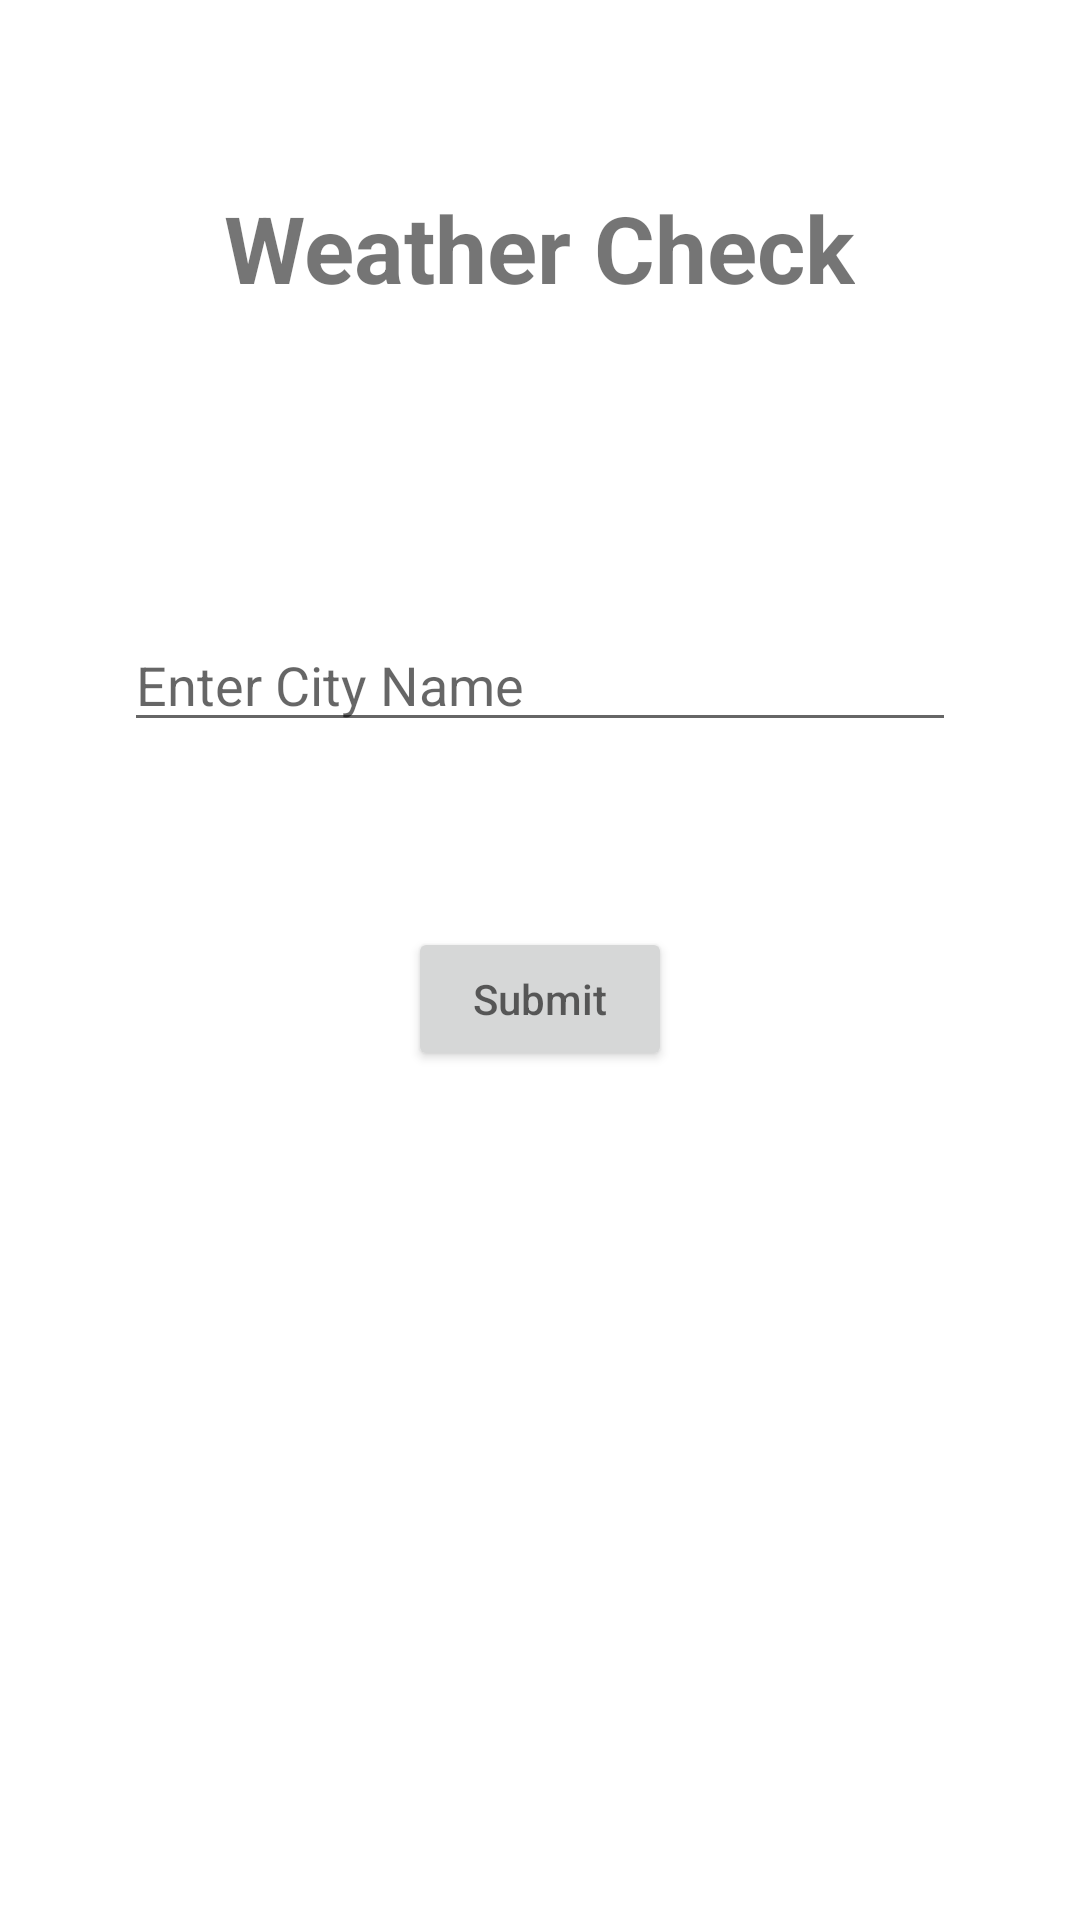

The Android layout XML behind this screen, and the referenced resources:
<!-- AndroidManifest.xml: application theme Theme.ClubFullDay -->
<!-- res/layout/activity_weather.xml -->
<?xml version="1.0" encoding="utf-8"?>
<RelativeLayout xmlns:android="http://schemas.android.com/apk/res/android"
    xmlns:app="http://schemas.android.com/apk/res-auto"
    xmlns:tools="http://schemas.android.com/tools"
    android:id="@+id/main"
    android:layout_width="match_parent"
    android:layout_height="match_parent"
    tools:context=".WeatherActivity">




<TextView
    android:layout_width="wrap_content"
    android:layout_height="wrap_content"
    android:text="@string/weather_check"
    android:textStyle="bold"
    android:textSize="15pt"
    android:layout_marginTop="30pt"
    android:layout_centerHorizontal="true"
    />

<EditText
    android:layout_width="match_parent"
    android:layout_height="wrap_content"
    android:hint="@string/enter_city_name"
    android:inputType="text"
    android:layout_marginTop="100pt"
    android:layout_marginStart="20pt"
    android:layout_marginEnd="20pt"
    android:id="@+id/edtCity"
    />

<Button
    android:layout_width="wrap_content"
    android:layout_height="wrap_content"
    android:hint="@string/submit"
    android:layout_marginTop="150pt"
    android:layout_centerHorizontal="true"
    android:id="@+id/btnsubmit"
    />

<TextView
    android:id="@+id/tvCityName"
    android:layout_width="wrap_content"
    android:layout_height="wrap_content"
    android:text=""
    android:textSize="18sp"
    android:layout_below="@id/btnsubmit"
    android:layout_marginTop="10pt"
    android:layout_centerHorizontal="true" />

</RelativeLayout>
<!-- resources referenced by this layout -->
<resources>
  <string name="enter_city_name">Enter City Name</string>
  <string name="submit">Submit</string>
  <string name="weather_check">Weather Check</string>
  <style name="Theme.ClubFullDay" parent="Theme.MaterialComponents.DayNight.DarkActionBar">
          
          <item name="colorPrimary">@color/purple_500</item>
          <item name="colorPrimaryVariant">@color/purple_700</item>
          <item name="colorOnPrimary">@color/white</item>
          
          <item name="colorSecondary">@color/teal_200</item>
          <item name="colorSecondaryVariant">@color/teal_700</item>
          <item name="colorOnSecondary">@color/black</item>
          
          <item name="android:statusBarColor">?attr/colorPrimaryVariant</item>
          
      </style>
  <color name="purple_500">#FF6200EE</color>
  <color name="purple_700">#FF3700B3</color>
  <color name="white">#FFFFFFFF</color>
  <color name="teal_200">#FF03DAC5</color>
  <color name="teal_700">#FF018786</color>
  <color name="black">#FF000000</color>
</resources>
